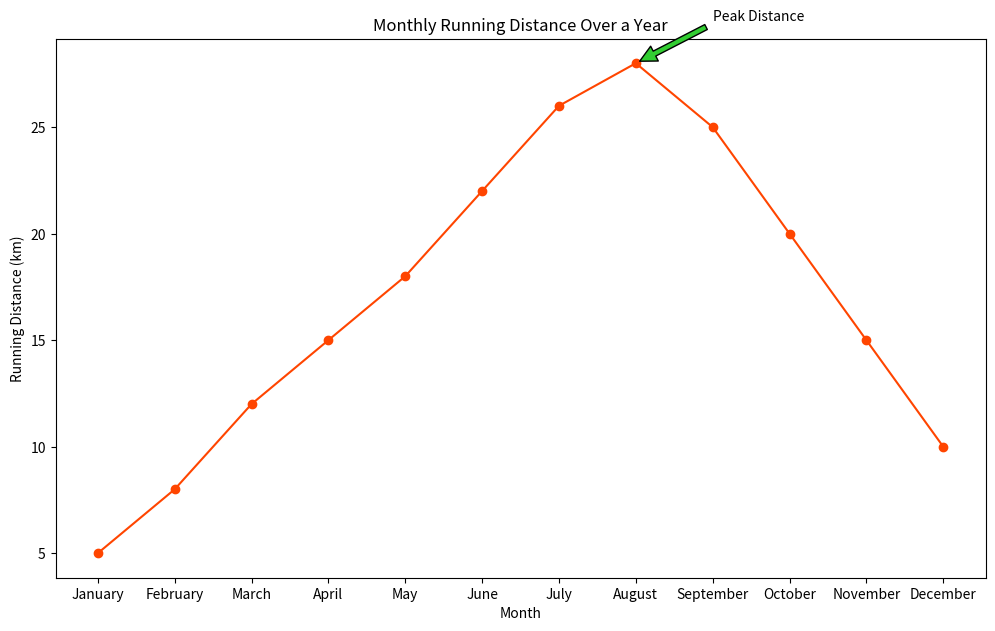

Write Python code to recreate this figure.

import matplotlib.pyplot as plt

# Data points
months = ["January", "February", "March", "April", "May", "June",
          "July", "August", "September", "October", "November", "December"]
distances = [5, 8, 12, 15, 18, 22, 26, 28, 25, 20, 15, 10]

plt.figure(figsize=(12, 7))  # Adjust width and height of the chart
plt.plot(months, distances, marker='o', linestyle='-', color='#ff4500')  # Specific hex color

# Annotation for the highest running distance
plt.annotate('Peak Distance', xy=('August', 28), xytext=('September', 30),
             arrowprops=dict(facecolor='#32cd32', shrink=0.05))

# Adding labels and title
plt.xlabel('Month')
plt.ylabel('Running Distance (km)')
plt.title('Monthly Running Distance Over a Year')

# Showing the plot
plt.show()
